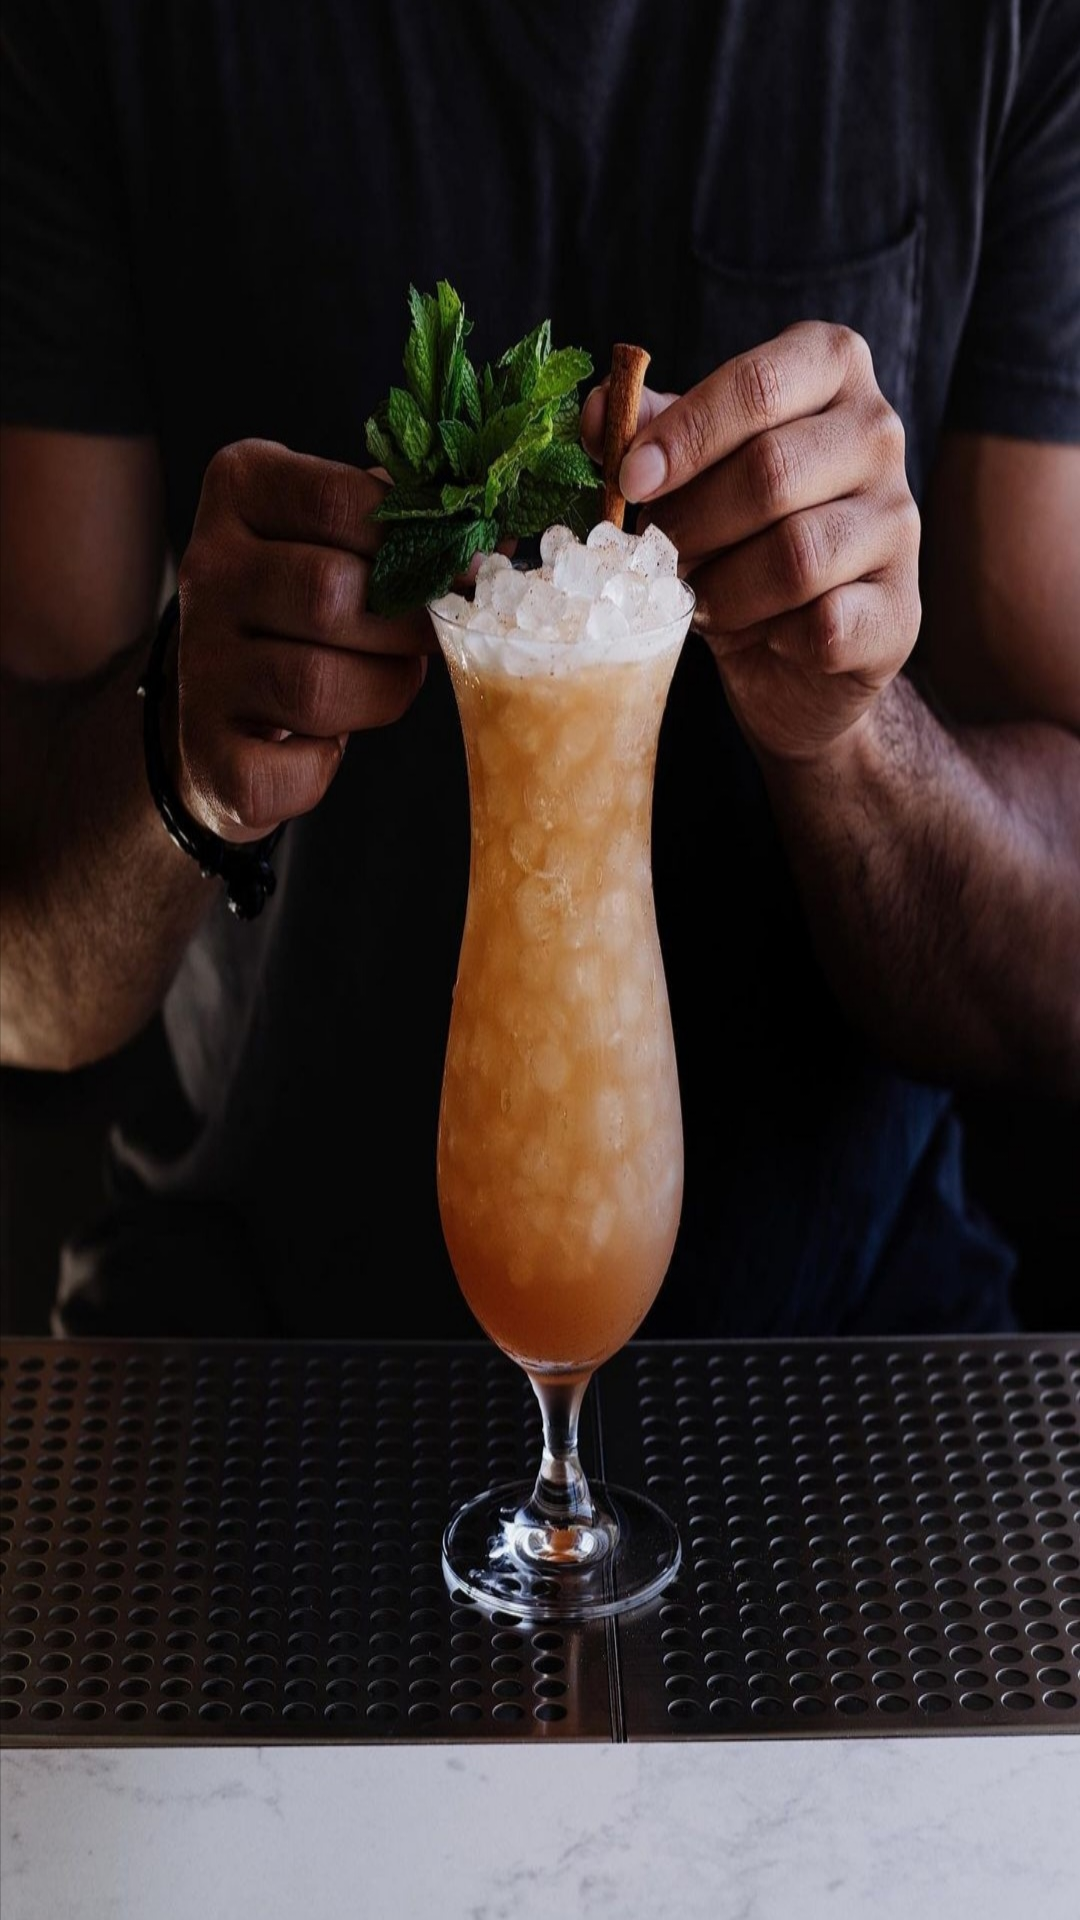

Produce the Android XML layout that renders to this screen, including the resource entries it uses.
<!-- AndroidManifest.xml: application theme Theme.Apple -->
<!-- res/layout/fragment_drink.xml -->
<?xml version="1.0" encoding="utf-8"?>
<FrameLayout xmlns:android="http://schemas.android.com/apk/res/android"
    xmlns:tools="http://schemas.android.com/tools"
    android:layout_width="match_parent"
    android:layout_height="match_parent"
    tools:context=".drink_Fragement">

    

    <ListView

        android:id="@+id/gl"
        android:layout_width="match_parent"
        android:layout_height="match_parent"
        android:background="@drawable/bakeground"
        android:dividerHeight="10dp"
        tools:listitem="@layout/row" />


</FrameLayout>
<!-- res/layout/row.xml (included above) -->
<?xml version="1.0" encoding="utf-8"?>
<LinearLayout xmlns:android="http://schemas.android.com/apk/res/android"
    android:layout_width="match_parent"
    android:layout_height="150dp"
    android:background="@drawable/bakeground"
    android:orientation="horizontal"
    android:padding="15dp">

    <ImageView
        android:id="@+id/row_image2"
        android:layout_width="100dp"
        android:layout_height="100dp"
        android:src="@mipmap/ic_launcher" />

    <LinearLayout
        android:layout_width="match_parent"
        android:layout_height="wrap_content"
        android:layout_marginStart="10dp"
        android:orientation="vertical"
        android:padding="10dp">

        <TextView
            android:id="@+id/row_main_text2"
            android:layout_width="match_parent"
            android:layout_height="wrap_content"
            android:text="@string/main_text"
            android:textColor="#2c3e50"
            android:textSize="23sp"
            android:textStyle="bold" />


        <LinearLayout
            android:layout_width="wrap_content"
            android:layout_height="wrap_content"
            android:layout_marginTop="20dp"
            android:orientation="horizontal"
            android:padding="10dp">

            <TextView
                android:id="@+id/row_price2"
                android:layout_width="wrap_content"
                android:layout_height="wrap_content"
                android:text="@string/second_text"
                android:textColor="#EF0B23"
                android:textSize="20sp"
                android:textStyle="italic" />

            <TextView
                android:id="@+id/row_price_type2"
                android:layout_width="wrap_content"
                android:layout_height="wrap_content"
                android:layout_marginStart="10dp"
                android:text="LE"
                android:textColor="#EF0B23"
                android:textSize="20sp"
                android:textStyle="italic" />


        </LinearLayout>

    </LinearLayout>


</LinearLayout>
<!-- resources referenced by this layout -->
<resources>
  <!-- drawable bakeground: jpg bitmap (drawable-v24, 308060 bytes) -->
  <string name="main_text"> Main text</string>
  <string name="second_text">second text</string>
  <style name="Theme.Apple" parent="Theme.MaterialComponents.DayNight.DarkActionBar">
          
          <item name="colorPrimary">@color/purple_500</item>
          <item name="colorPrimaryVariant">@color/purple_700</item>
          <item name="colorOnPrimary">@color/white</item>
          
          <item name="colorSecondary">@color/teal_200</item>
          <item name="colorSecondaryVariant">@color/teal_700</item>
          <item name="colorOnSecondary">@color/black</item>
          
          <item name="android:statusBarColor" tools:targetApi="l">?attr/colorPrimaryVariant</item>
          
      </style>
  <!-- not gathered from this repository: default colours our renderer supplied (Android Studio template values) -->
  <color name="purple_500">#FF6200EE</color>
  <color name="purple_700">#FF3700B3</color>
  <color name="teal_200">#FF03DAC5</color>
  <color name="teal_700">#FF018786</color>
  <color name="black">#FF000000</color>
  <color name="white">#FFFFFFFF</color>
</resources>
